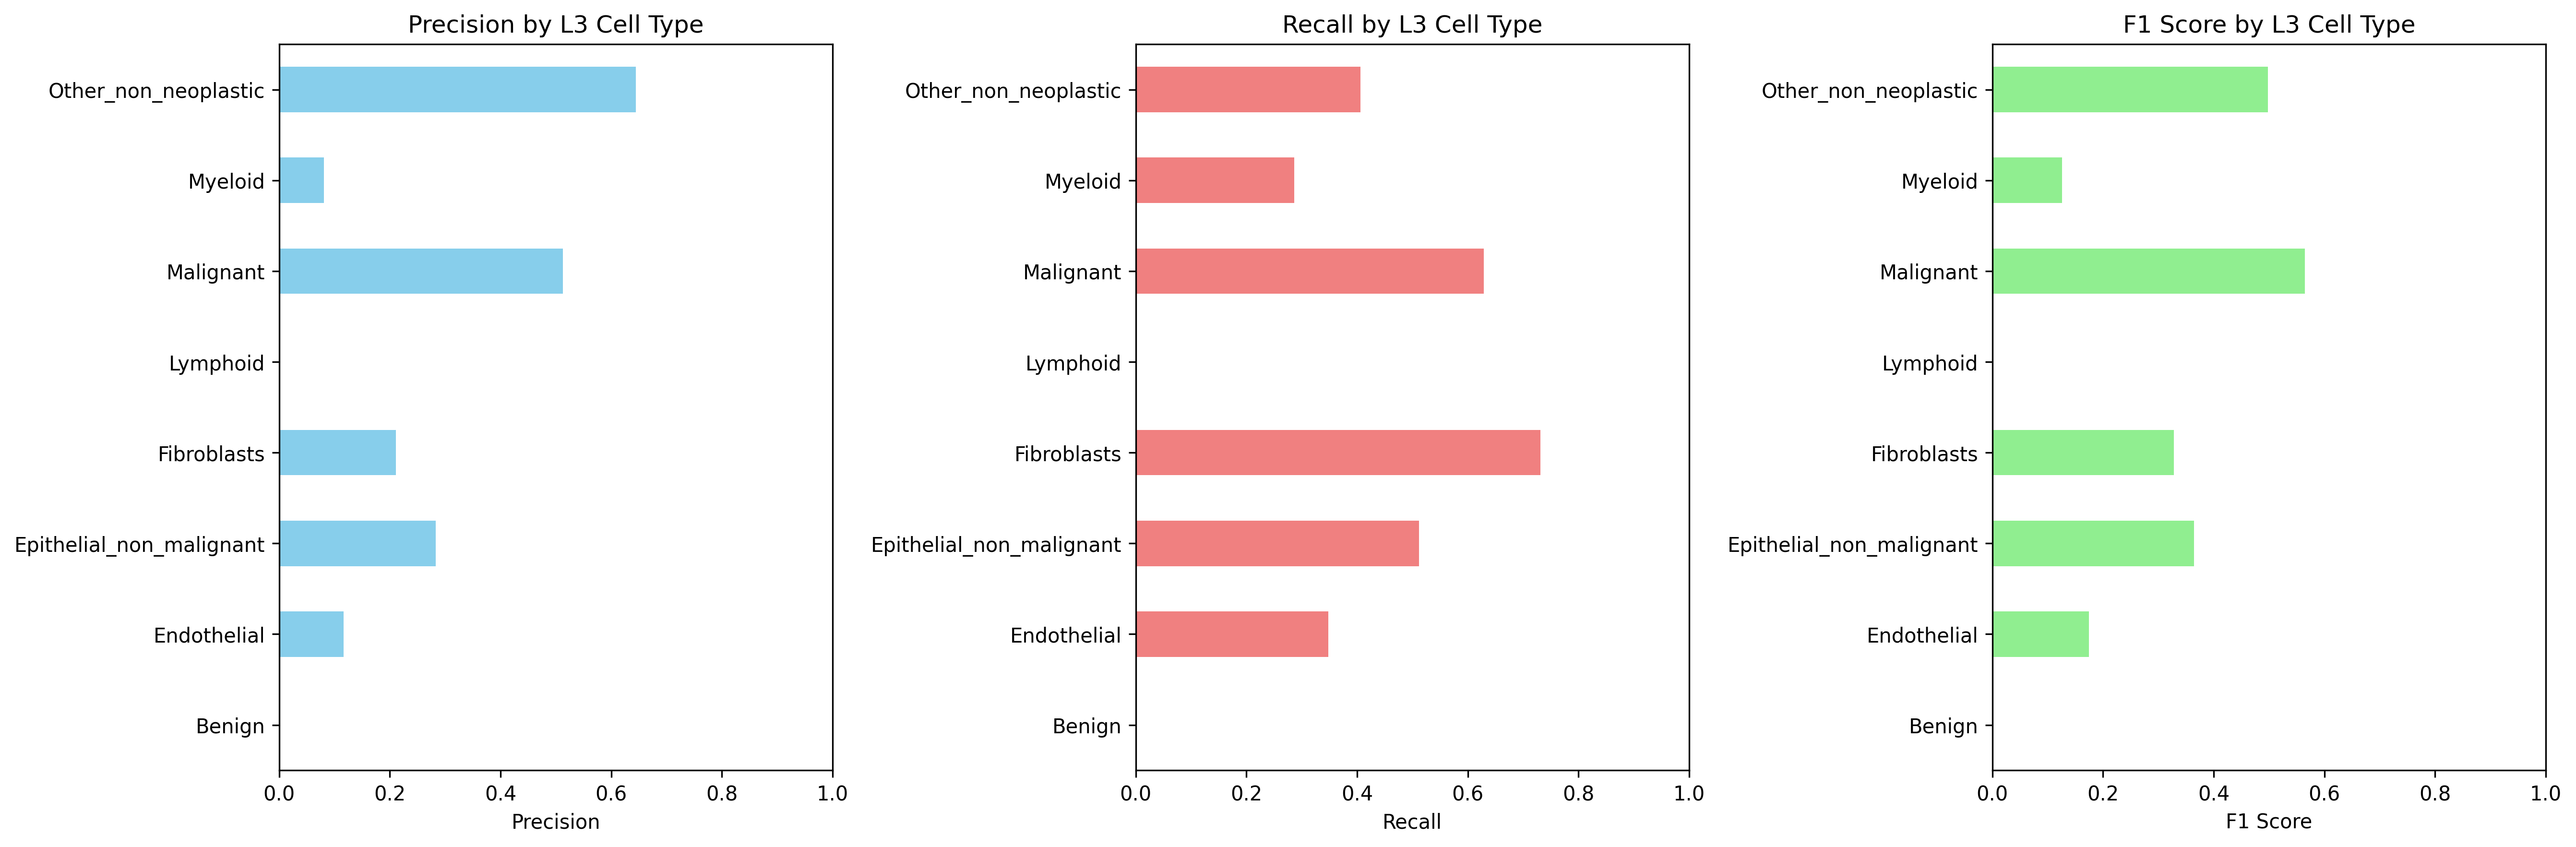

Values plotted in this chart, from the file beside it:
Cell_Type_L3, precision, recall, f1_score, support
Benign, 0.0, 0.0, 0.0, 0.0
Endothelial, 0.1167, 0.3477, 0.1748, 279.0
Epithelial_non_malignant, 0.2831, 0.5115, 0.3644, 653.0
Fibroblasts, 0.2112, 0.7311, 0.3278, 792.0
Lymphoid, 0.0, 0.0, 0.0, 0.0
Malignant, 0.5131, 0.629, 0.5652, 28116
Myeloid, 0.08086, 0.2866, 0.1261, 314.0
Other_non_neoplastic, 0.6446, 0.4058, 0.4981, 34615
